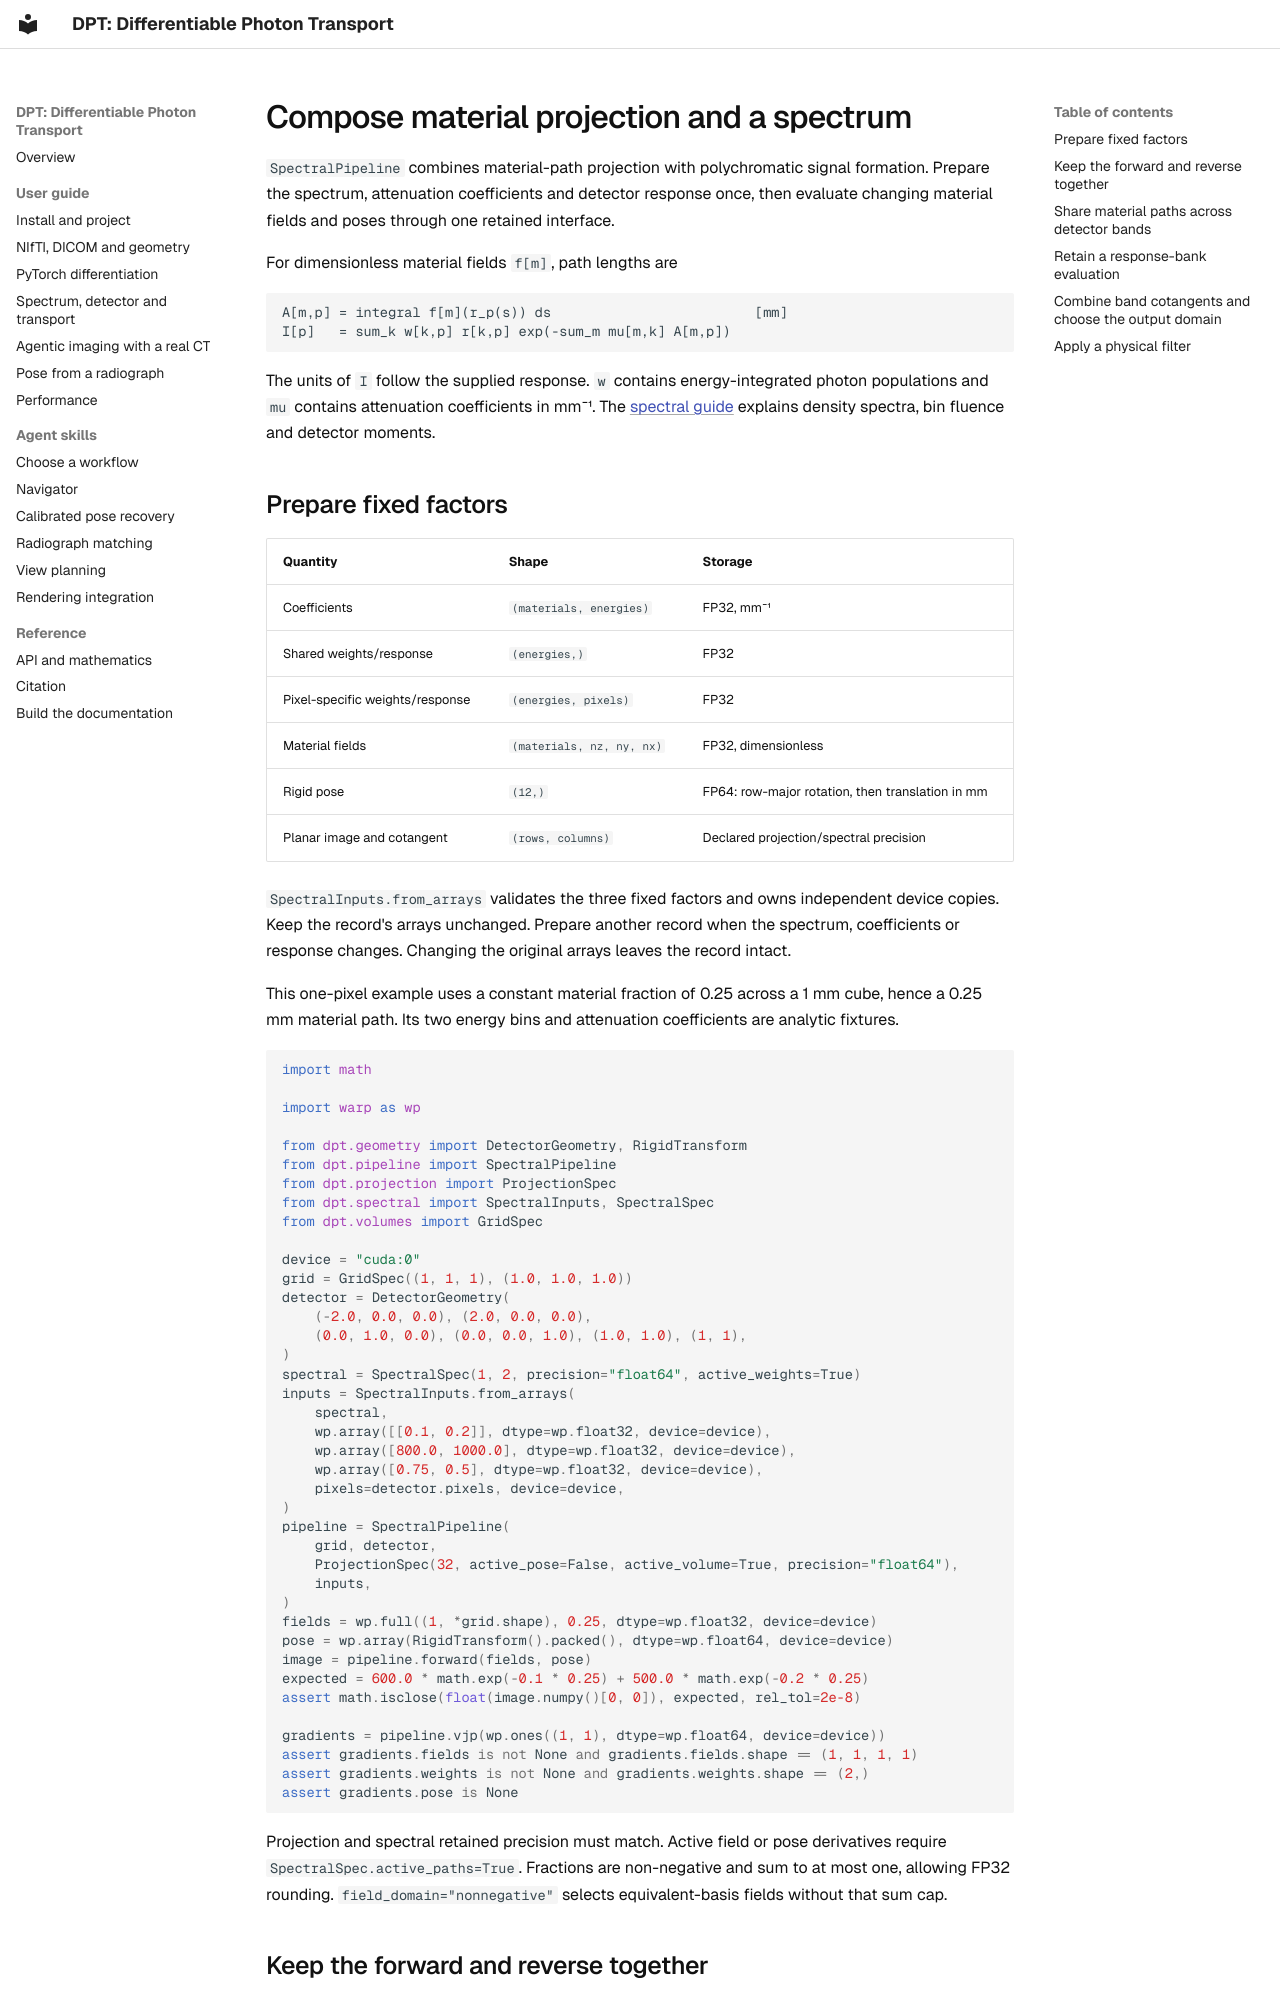

repository: chrisvoncsefalvay/dpt · page: guides/spectral-pipeline/index.html · generator: mkdocs

# Compose material projection and a spectrum

`SpectralPipeline` combines material-path projection with polychromatic signal formation. Prepare the spectrum, attenuation coefficients and detector response once, then evaluate changing material fields and poses through one retained interface.

For dimensionless material fields `f[m]`, path lengths are

```text
A[m,p] = integral f[m](r_p(s)) ds                         [mm]
I[p]   = sum_k w[k,p] r[k,p] exp(-sum_m mu[m,k] A[m,p])
```

The units of `I` follow the supplied response. `w` contains energy-integrated photon populations and `mu` contains attenuation coefficients in mm⁻¹. The [spectral guide](spectral-detector.md) explains density spectra, bin fluence and detector moments.

## Prepare fixed factors

| Quantity | Shape | Storage |
|---|---|---|
| Coefficients | `(materials, energies)` | FP32, mm⁻¹ |
| Shared weights/response | `(energies,)` | FP32 |
| Pixel-specific weights/response | `(energies, pixels)` | FP32 |
| Material fields | `(materials, nz, ny, nx)` | FP32, dimensionless |
| Rigid pose | `(12,)` | FP64: row-major rotation, then translation in mm |
| Planar image and cotangent | `(rows, columns)` | Declared projection/spectral precision |

`SpectralInputs.from_arrays` validates the three fixed factors and owns independent device copies. Keep the record's arrays unchanged. Prepare another record when the spectrum, coefficients or response changes. Changing the original arrays leaves the record intact.

This one-pixel example uses a constant material fraction of 0.25 across a 1 mm cube, hence a 0.25 mm material path. Its two energy bins and attenuation coefficients are analytic fixtures.

```python
import math

import warp as wp

from dpt.geometry import DetectorGeometry, RigidTransform
from dpt.pipeline import SpectralPipeline
from dpt.projection import ProjectionSpec
from dpt.spectral import SpectralInputs, SpectralSpec
from dpt.volumes import GridSpec

device = "cuda:0"
grid = GridSpec((1, 1, 1), (1.0, 1.0, 1.0))
detector = DetectorGeometry(
    (-2.0, 0.0, 0.0), (2.0, 0.0, 0.0),
    (0.0, 1.0, 0.0), (0.0, 0.0, 1.0), (1.0, 1.0), (1, 1),
)
spectral = SpectralSpec(1, 2, precision="float64", active_weights=True)
inputs = SpectralInputs.from_arrays(
    spectral,
    wp.array([[0.1, 0.2]], dtype=wp.float32, device=device),
    wp.array([800.0, 1000.0], dtype=wp.float32, device=device),
    wp.array([0.75, 0.5], dtype=wp.float32, device=device),
    pixels=detector.pixels, device=device,
)
pipeline = SpectralPipeline(
    grid, detector,
    ProjectionSpec(32, active_pose=False, active_volume=True, precision="float64"),
    inputs,
)
fields = wp.full((1, *grid.shape), 0.25, dtype=wp.float32, device=device)
pose = wp.array(RigidTransform().packed(), dtype=wp.float64, device=device)
image = pipeline.forward(fields, pose)
expected = 600.0 * math.exp(-0.1 * 0.25) + 500.0 * math.exp(-0.2 * 0.25)
assert math.isclose(float(image.numpy()[0, 0]), expected, rel_tol=2e-8)

gradients = pipeline.vjp(wp.ones((1, 1), dtype=wp.float64, device=device))
assert gradients.fields is not None and gradients.fields.shape == (1, 1, 1, 1)
assert gradients.weights is not None and gradients.weights.shape == (2,)
assert gradients.pose is None
```

Projection and spectral retained precision must match. Active field or pose derivatives require `SpectralSpec.active_paths=True`. Fractions are non-negative and sum to at most one, allowing FP32 rounding. `field_domain="nonnegative"` selects equivalent-basis fields without that sum cap.
